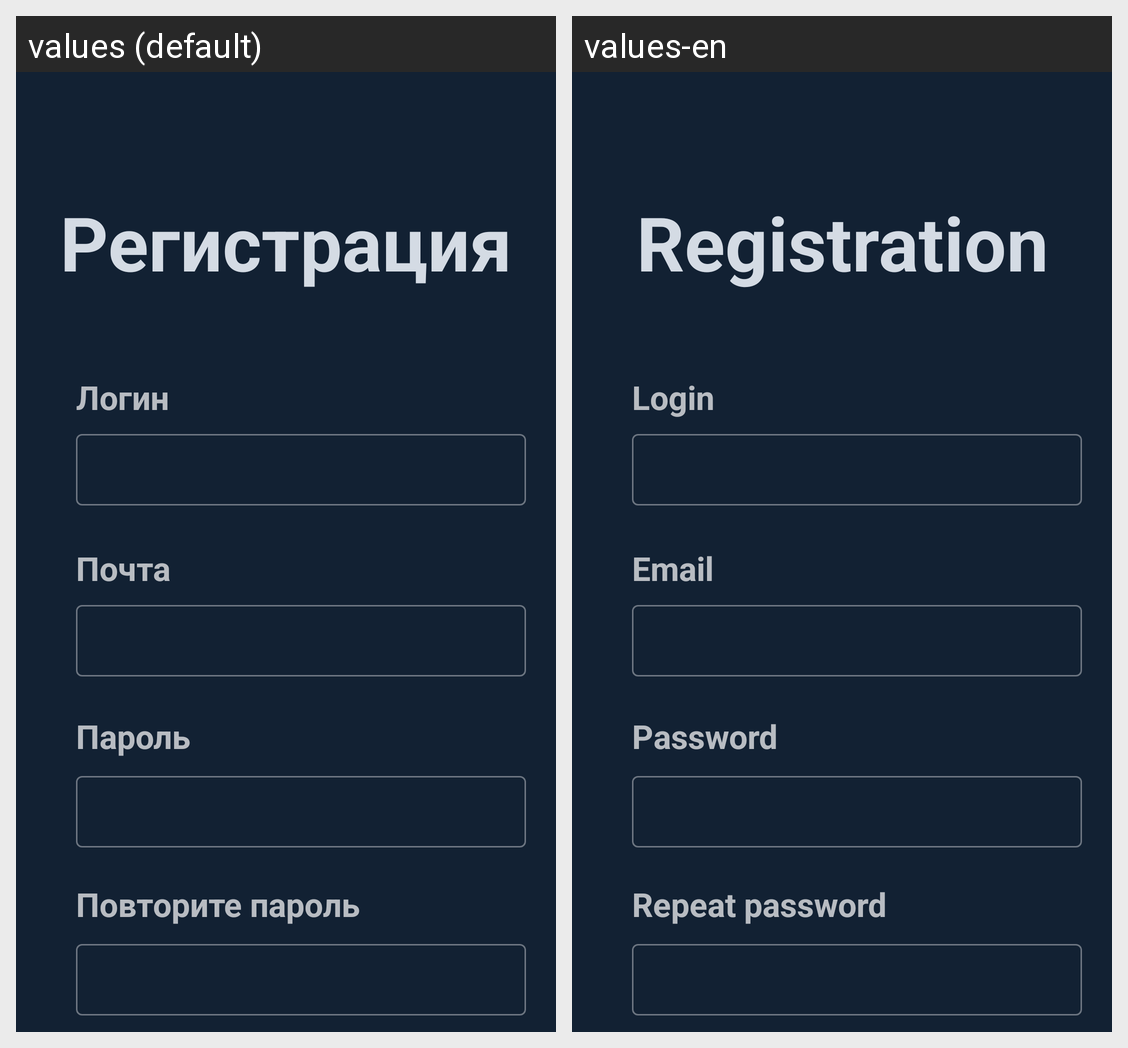

The Android screen above is rendered under two locales of the same app. Produce the string resources it draws, with the default and per-locale values.
Android screen res/layout/activity_registration.xml rendered under 2 locales, left to right: values (default), values-en. Device: Nexus 5 (rendered at 1080×1920; each locale shown at half size, 540×960, under a caption strip naming it); theme Theme.MaterialComponents.NoActionBar.
Strings drawn on this screen, with the default value and each locale's value (text and hints the layout hard-codes, and strings that could not be matched under every locale, appear in the picture but are not listed):

labelPassword
  values: Пароль
  values-en: Password

registration
  values: Регистрация
  values-en: Registration

labelLogin
  values: Логин
  values-en: Login

email
  values: Почта
  values-en: Email

reEnterPassword
  values: Повторите пароль
  values-en: Repeat password
